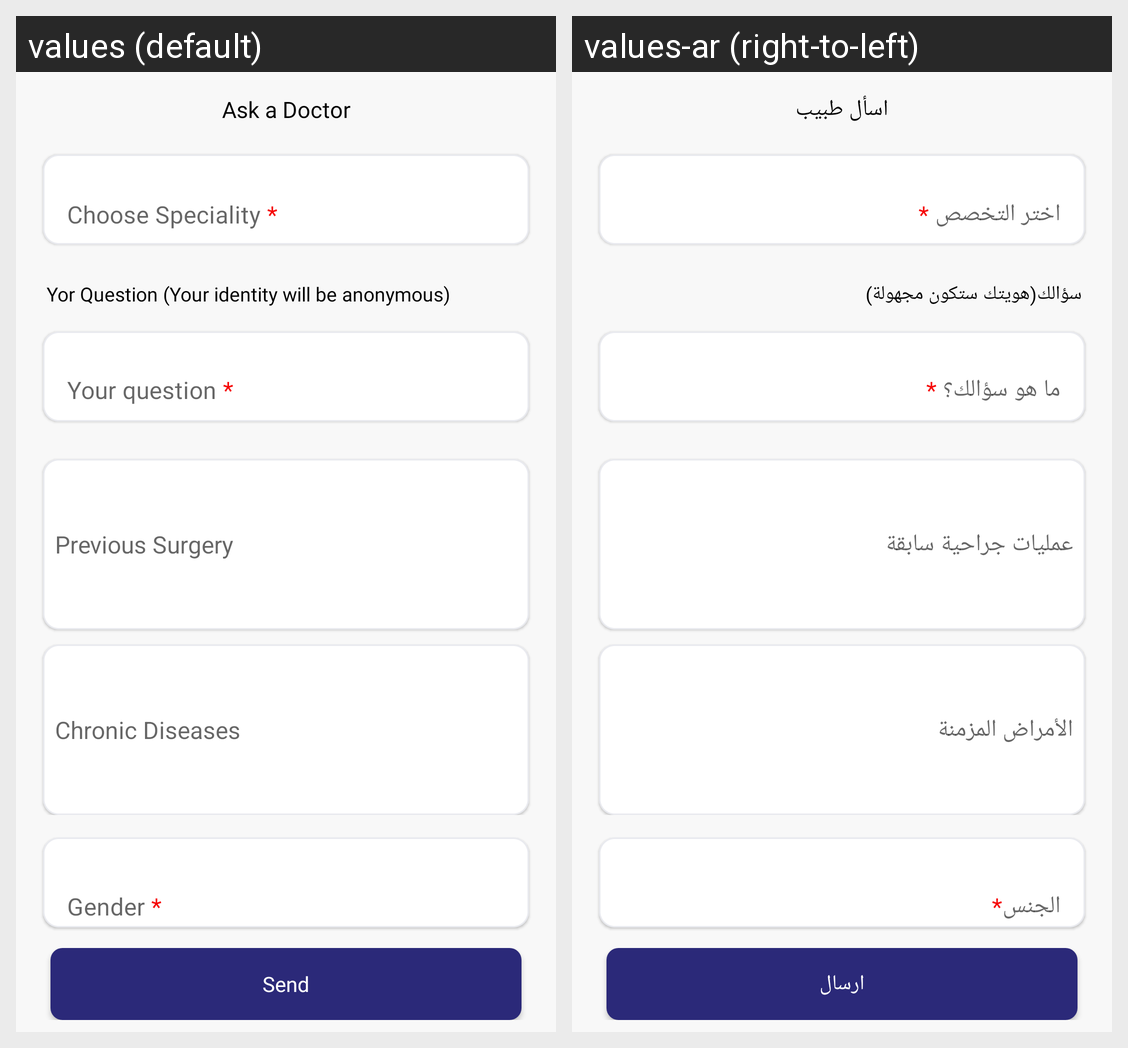

The same Android screen rendered under two of its app's locales, left to right. List the strings drawn on it with the default value and each locale's translation.
Android screen res/layout/ask_doctor_fragment.xml rendered under 2 locales, left to right: values (default), values-ar (right-to-left). Device: Nexus 5 (rendered at 1080×1920; each locale shown at half size, 540×960, under a caption strip naming it); theme Theme.NewDesign.
Strings drawn on this screen, with the default value and each locale's value (text and hints the layout hard-codes, and strings that could not be matched under every locale, appear in the picture but are not listed):

askdoctor
  values: Ask a Doctor
  values-ar: اسأل طبيب

choose_specialization_required
  values: Choose Speciality *
  values-ar: اختر التخصص *

yor_question_your_identity_will_be_anonymous
  values: Yor Question (Your identity will be anonymous)
  values-ar: سؤالك(هويتك ستكون مجهولة)

your_question_required
  values: Your question *
  values-ar: ما هو سؤالك؟ *

prevSurgery
  values: Previous Surgery
  values-ar: عمليات جراحية سابقة

chronic_diseases
  values: Chronic Diseases
  values-ar: الأمراض المزمنة

choose_gender_required
  values: Gender *
  values-ar: الجنس*

send
  values: Send
  values-ar: ارسال
